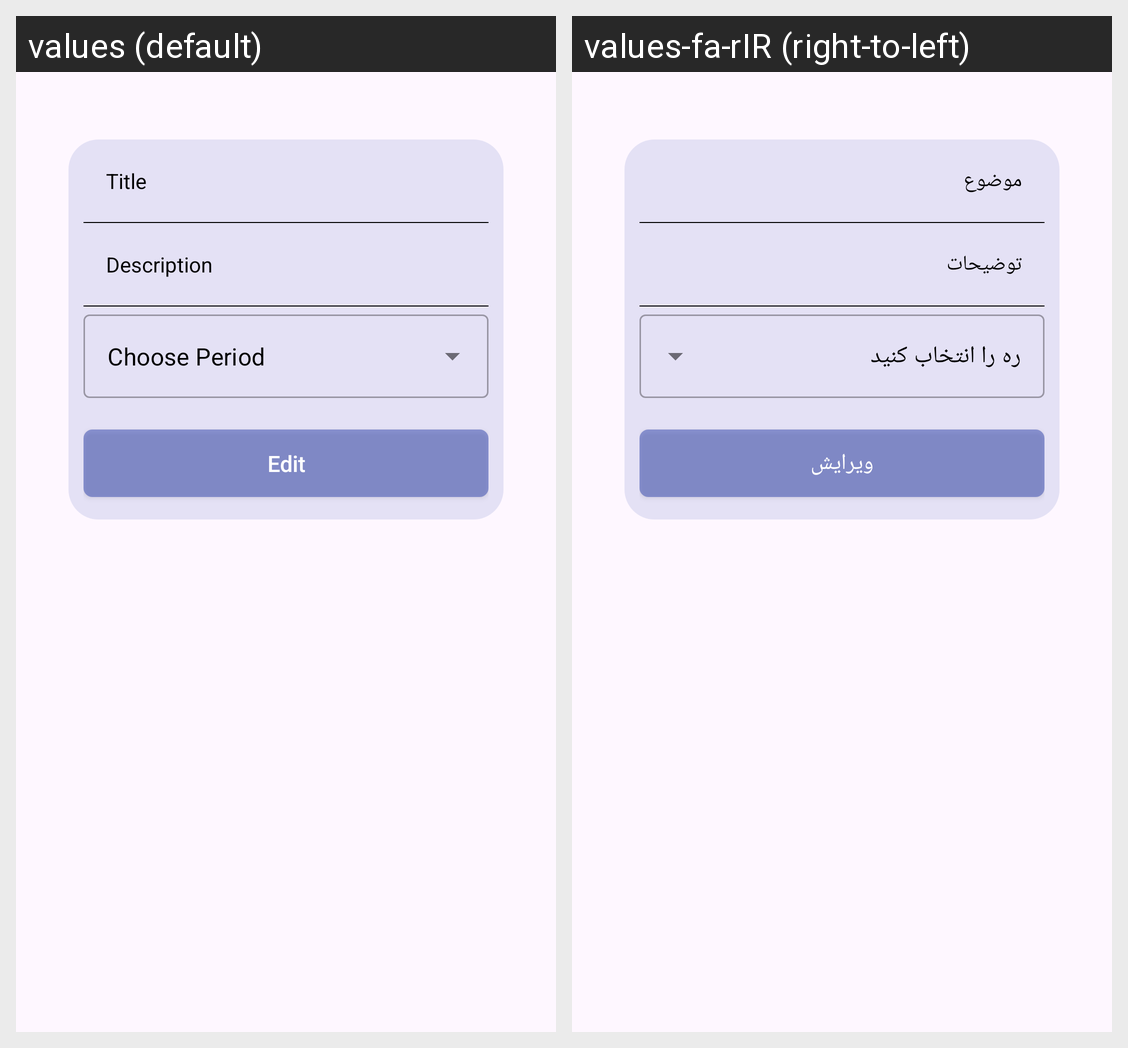

Locale-by-locale string values for the Android screen shown in this grid:
Android screen res/layout/period_task_bottom_sheet.xml rendered under 2 locales, left to right: values (default), values-fa-rIR (right-to-left). Device: Nexus 5 (rendered at 1080×1920; each locale shown at half size, 540×960, under a caption strip naming it); theme Theme.MyApplication.
Strings drawn on this screen, with the default value and each locale's value (text and hints the layout hard-codes, and strings that could not be matched under every locale, appear in the picture but are not listed):

new_task_title_hint
  values: Title
  values-fa-rIR: موضوع

new_task_description_hint
  values: Description
  values-fa-rIR: توضیحات

add_new_task_dropdown_title
  values: Choose Period
  values-fa-rIR: یک دوره را انتخاب کنید

edit_task_button_txt
  values: Edit
  values-fa-rIR: ویرایش
